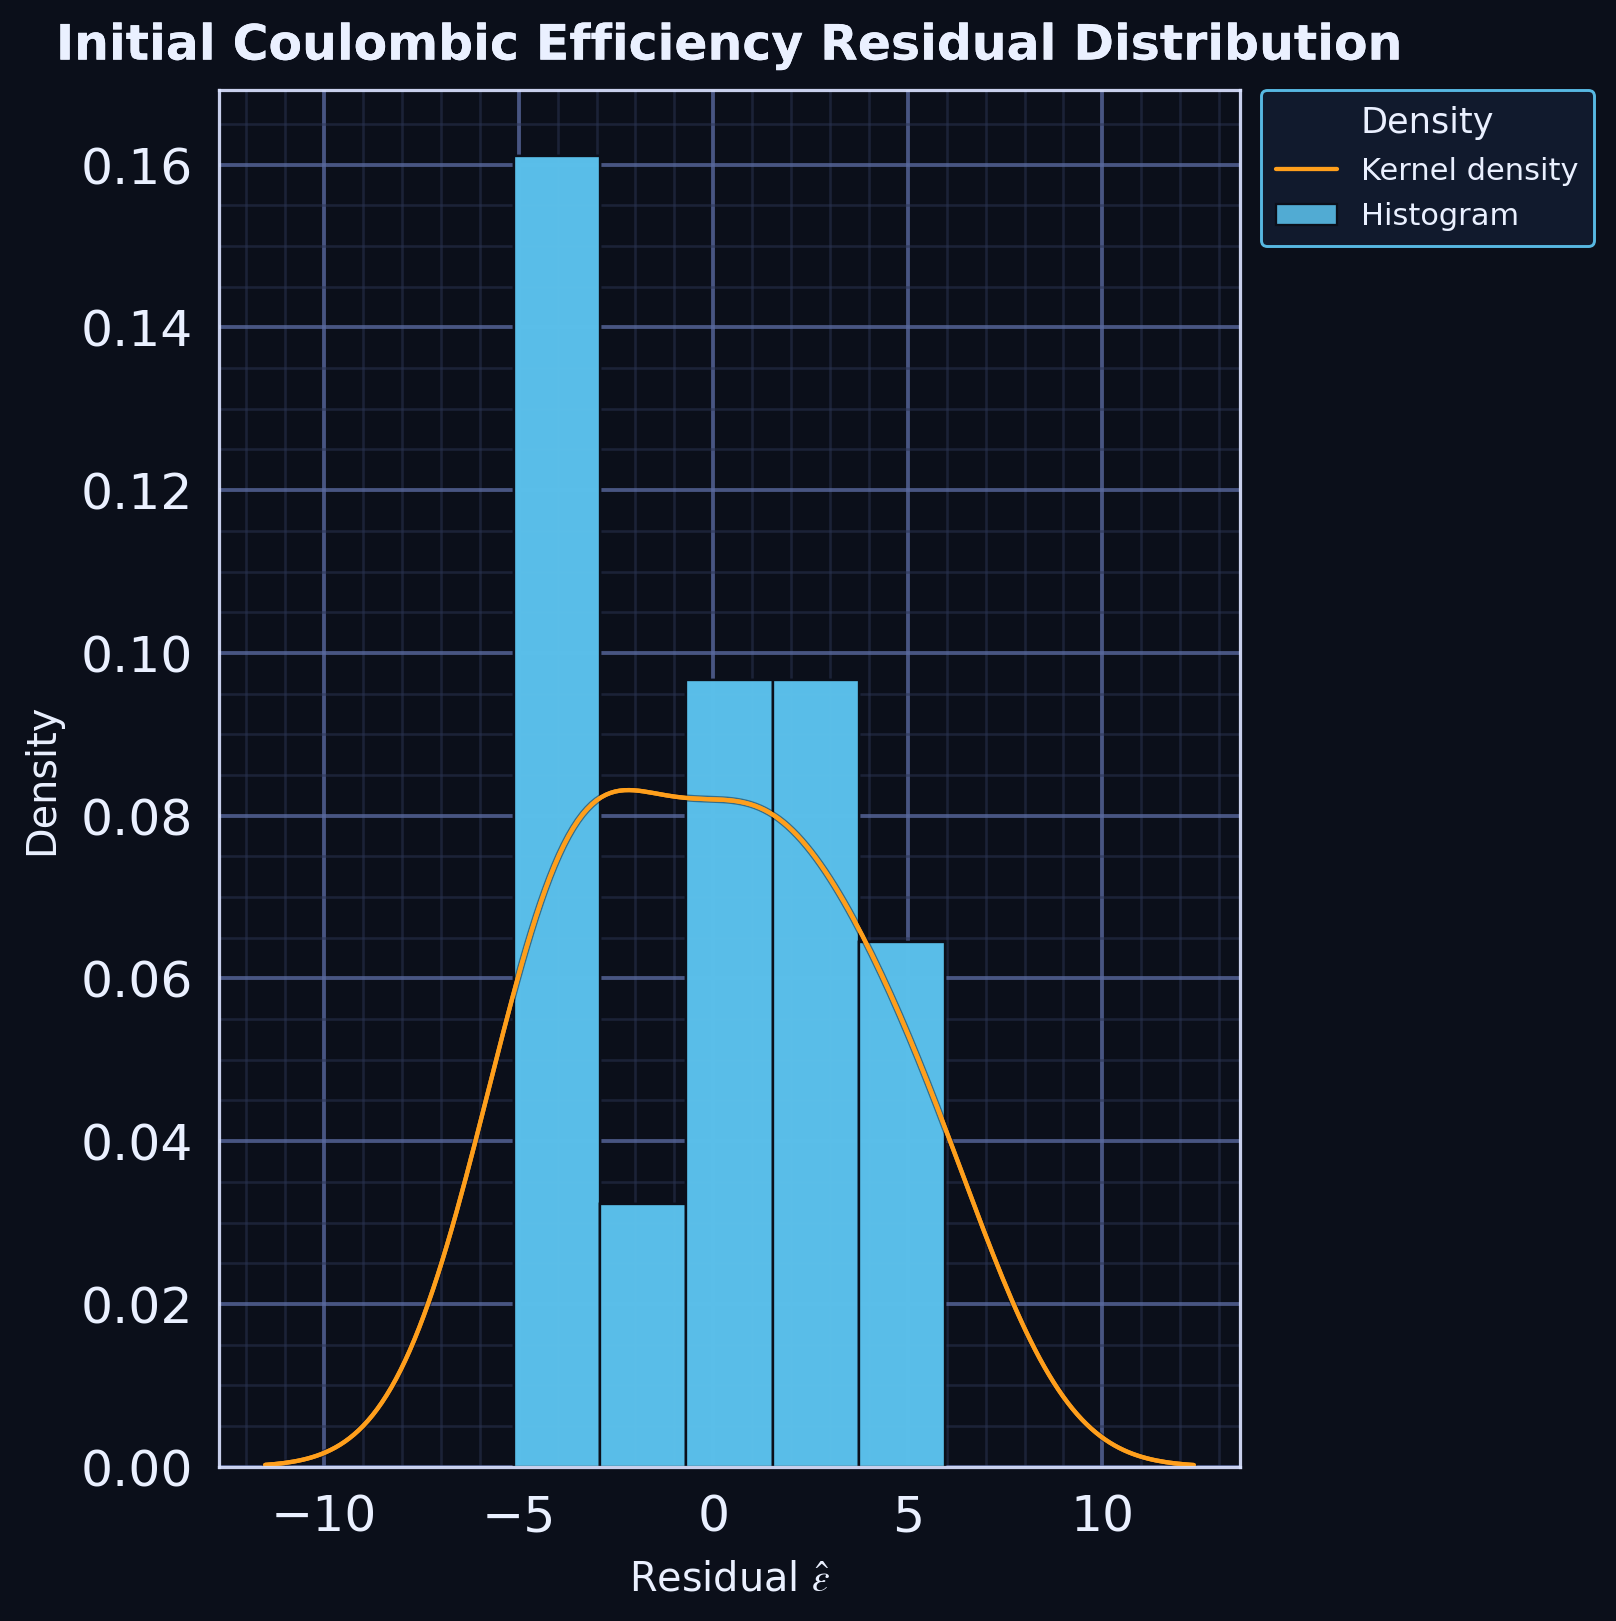

The file beside this chart, header and first rows:
series, residual, kde_x, kde_density
residual_sample, -3.241, , 
residual_sample, 1.072, , 
residual_sample, -1.693, , 
residual_sample, 1.759, , 
residual_sample, -3.023, , 
residual_sample, 3.581, , 
residual_sample, 0.02667, , 
residual_sample, 5.959, , 
residual_sample, 2.879, , 
residual_sample, -5.126, , 
residual_sample, 5.29, , 
residual_sample, -3.455, , 
residual_sample, -4.441, , 
residual_sample, 0.4111, , 
kde, , -5.126, 0.05829
kde, , -5.07, 0.05927
kde, , -5.014, 0.06023
kde, , -4.958, 0.06118
kde, , -4.903, 0.06212
kde, , -4.847, 0.06305
kde, , -4.791, 0.06395
kde, , -4.736, 0.06484
kde, , -4.68, 0.06572
kde, , -4.624, 0.06657
kde, , -4.569, 0.06741
kde, , -4.513, 0.06823
kde, , -4.457, 0.06903
kde, , -4.401, 0.0698
kde, , -4.346, 0.07056
kde, , -4.29, 0.0713
kde, , -4.234, 0.07201
kde, , -4.179, 0.0727
kde, , -4.123, 0.07337
kde, , -4.067, 0.07401
kde, , -4.011, 0.07463
kde, , -3.956, 0.07523
kde, , -3.9, 0.0758
kde, , -3.844, 0.07636
kde, , -3.789, 0.07688
kde, , -3.733, 0.07738
kde, , -3.677, 0.07786
kde, , -3.622, 0.07832
kde, , -3.566, 0.07875
kde, , -3.51, 0.07916
kde, , -3.454, 0.07954
kde, , -3.399, 0.07991
kde, , -3.343, 0.08025
kde, , -3.287, 0.08056
kde, , -3.232, 0.08086
kde, , -3.176, 0.08113
kde, , -3.12, 0.08139
kde, , -3.065, 0.08162
kde, , -3.009, 0.08183
kde, , -2.953, 0.08203
kde, , -2.897, 0.08221
kde, , -2.842, 0.08236
kde, , -2.786, 0.0825
kde, , -2.73, 0.08263
kde, , -2.675, 0.08274
kde, , -2.619, 0.08283
... 154 more rows
